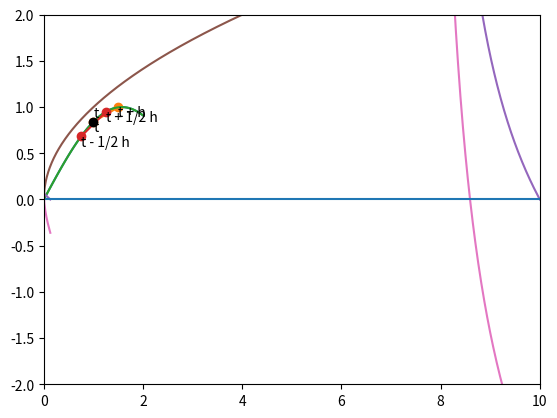

Recreate this plot in Python.
import numpy as np
import matplotlib.pyplot as plt

def f_diff(f, x, h):
    """
    Forward difference method.
    f is function,
    x is the point(s),
    h is the distance to use for the difference.
    """
    return (f(x + h) - f(x)) / h

np.cos(1)

f_diff(np.sin, 1, 1e-5)

x = np.linspace(0,2)
tth = np.array([1, 1.5])
plt.plot(x, np.sin(x))             # The f(x) (blue) curve
plt.plot(tth, np.sin(tth), 'o-')   # The straight line
plt.text(tth[0], np.sin(tth[0]) - .1, 't')
plt.text(tth[1], np.sin(tth[1]) - .1, 't + h')
plt.show()

x = np.linspace(0,2)
tth = np.array([1-.25, 1+.25])
plt.plot(x, np.sin(x))            # The f(x) (blue) curve
plt.plot(tth, np.sin(tth), 'o-')  # The straight line
plt.plot(1,np.sin(1), 'ko')       # A black ('k') dot
plt.text(1,np.sin(1)+.05, 't')
plt.text(tth[0], np.sin(tth[0]) - .1, 't - 1/2 h')
plt.text(tth[1], np.sin(tth[1]) - .1, 't + 1/2 h')
plt.show()

def c_diff(f, x, h):
    """
    Central difference method.
    f is function,
    x is the point(s),
    h is the distance to use for the difference.
    """
    return (f(x + h/2) - f(x - h/2)) / h

h = 1e-5
print(c_diff(np.sin, 1, h), '- centeral')
print(np.cos(1), '- true')
print(f_diff(np.sin, 1, h), '- forward')

def ex_diff(f, x, h):
    """
    Extended difference method.
    f is function,
    x is the point(s),
    h is the distance to use for the difference.
    """
    return (4*c_diff(f, x, h/2) - c_diff(f, x, h))/3

h = 1e-5
print(c_diff(np.sin, 1, h), '- centeral')
print(np.cos(1), '- true')
print(ex_diff(np.sin, 1, h), '- extended')

def f1(V, x):
    "The left side of the energy equation"
    return np.sqrt(V-x) * np.tan(np.sqrt(V-x))

def f2(x):
    "The right side of the energy equation"
    return np.sqrt(x)

def sub_f12(V, x):
    "One minus the other should be 0, we'll search for 0s."
    return f1(V, x) - f2(x)

V = 10
x = np.linspace(0,V,1000)
y1 = f1(V,x)
y1 = np.ma.masked_array(y1, y1<0)
plt.plot(x, y1)
plt.plot(x, f2(x))
plt.ylim(0, np.max(f2(x)))
plt.xlim(0, V)
plt.show()

y = sub_f12(V,x)
y = np.ma.masked_array(y, y1<0)
plt.plot(x, y)
plt.ylim(-2,2)
plt.hlines(0,0,V)
plt.show()

search = np.array([0, .2]) # Must be floating point

for i in range(20):
    vmid = np.mean(search)  # midway between the points
    fmid = sub_f12(V, vmid) # function eval
    
    # Check to see if the sign of the first point
    # is the same as our midpoint
    if np.sign(fmid) == np.sign(sub_f12(V, search[0])):
        search[0] = vmid
    else:
        search[1] = vmid
    print(f"{search[0]:11.5} {search[1]:11.5} {fmid:11.5}")

from functools import partial

# Before: sub_f12(V,x)
sub_f12_V = partial(sub_f12, V)
# After: sub_f12_V(x)

guess = 0

for i in range(10):
    dfdx = f_diff(sub_f12_V, guess, .00001)
    fval = sub_f12_V(guess)         # Function at old guess
    guess -= fval/dfdx              # Update guess
    fval = sub_f12_V(guess)         # Function at new guess
    print(f"{guess:11.5} {fval:11.5}")

